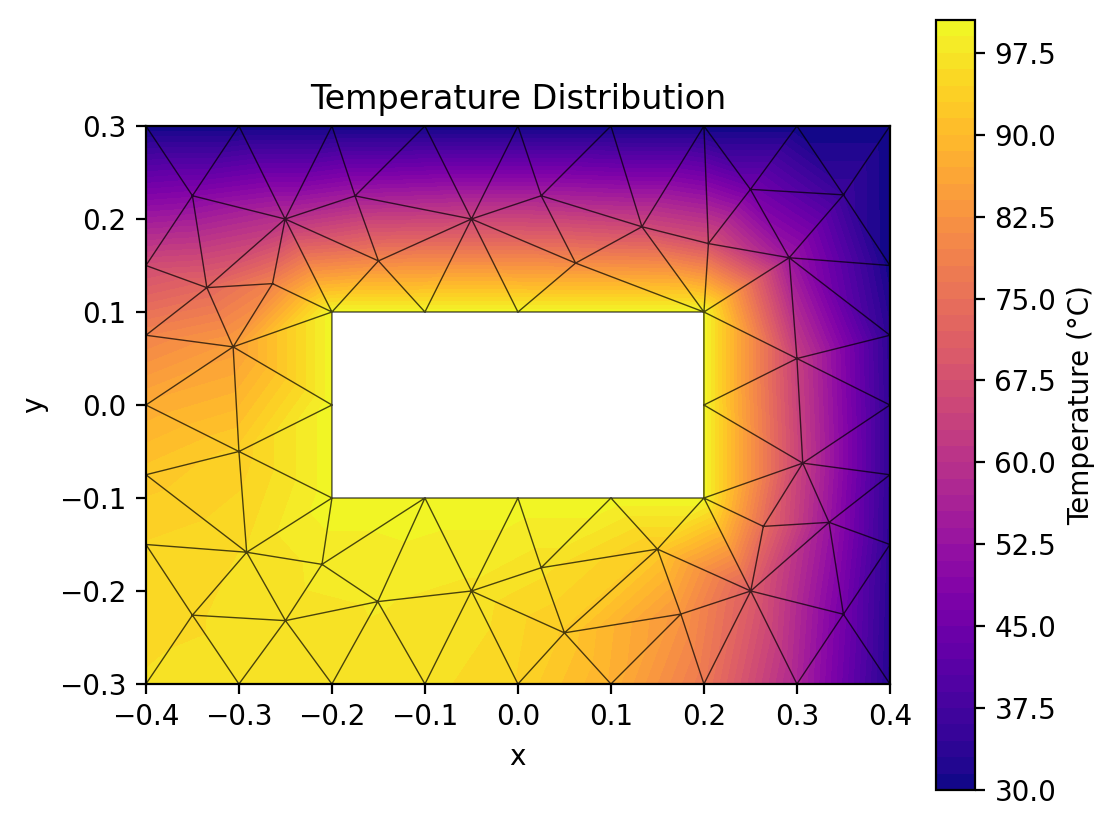

Data behind this chart, as committed beside it:
x, y, Temperature
-4.000000000000000222e-01, -2.999999999999999889e-01, 9.617266995856095946e+01
4.000000000000000222e-01, -2.999999999999999889e-01, 3.233133445225790581e+01
4.000000000000000222e-01, 2.999999999999999889e-01, 3.000000000000000000e+01
-4.000000000000000222e-01, 2.999999999999999889e-01, 3.000000000000000000e+01
-2.000000000000000111e-01, -1.000000000000000056e-01, 1.000000000000000000e+02
2.000000000000000111e-01, -1.000000000000000056e-01, 1.000000000000000000e+02
2.000000000000000111e-01, 1.000000000000000056e-01, 1.000000000000000000e+02
-2.000000000000000111e-01, 1.000000000000000056e-01, 1.000000000000000000e+02
-4.000000000000000222e-01, 0.000000000000000000e+00, 8.727288863348577763e+01
4.000000000000000222e-01, 0.000000000000000000e+00, 3.394836592981172885e+01
-2.000000000000000111e-01, 0.000000000000000000e+00, 1.000000000000000000e+02
-4.000000000000000222e-01, 1.499999999999999944e-01, 6.646356420406786469e+01
-4.000000000000000222e-01, -1.499999999999999944e-01, 9.460597127553009500e+01
-3.062500000000000222e-01, 6.249999999999999306e-02, 8.459766636516484084e+01
-3.000000000000000444e-01, -5.000000000000000278e-02, 9.350744965785006002e+01
-4.000000000000000222e-01, -7.499999999999999722e-02, 9.222979958656547694e+01
-2.000000000000000111e-01, -2.999999999999999889e-01, 9.702513270611297003e+01
0.000000000000000000e+00, 2.999999999999999889e-01, 3.000000000000000000e+01
-4.000000000000000222e-01, 7.499999999999999722e-02, 7.925608723277255763e+01
0.000000000000000000e+00, -2.999999999999999889e-01, 9.432756139387562655e+01
-3.345114575137687063e-01, 1.261930812352478337e-01, 7.307723731493196340e+01
-2.916666666666666852e-01, -1.583333333333333537e-01, 9.610345059919723099e+01
-3.000000000000000444e-01, -2.999999999999999889e-01, 9.642899760313272850e+01
-2.500000000000000000e-01, -2.318627450980392246e-01, 9.690282691539047732e+01
-3.500000000000000333e-01, -2.259803921568627472e-01, 9.582838165469793523e+01
-2.000000000000000111e-01, 2.999999999999999889e-01, 3.000000000000000000e+01
-2.503332344705248569e-01, 2.000000000000000111e-01, 5.956848191065726894e+01
-2.638622740220414320e-01, 1.305232243396009517e-01, 7.890674025965098792e+01
-3.000000000000000444e-01, 2.999999999999999889e-01, 3.000000000000000000e+01
-3.500000000000000333e-01, 2.249999999999999778e-01, 4.913588639535985436e+01
2.000000000000000111e-01, 0.000000000000000000e+00, 1.000000000000000000e+02
4.000000000000000222e-01, -1.499999999999999944e-01, 3.346527865885746422e+01
4.000000000000000222e-01, 1.499999999999999944e-01, 3.028490817352250275e+01
3.062500000000000222e-01, -6.249999999999999306e-02, 6.271917100229779862e+01
3.000000000000000444e-01, 5.000000000000000278e-02, 6.331698245717900875e+01
4.000000000000000222e-01, 7.499999999999999722e-02, 3.336870274005194403e+01
2.000000000000000111e-01, 2.999999999999999889e-01, 3.000000000000000000e+01
2.000000000000000111e-01, -2.999999999999999889e-01, 7.670433347889228060e+01
4.000000000000000222e-01, -7.499999999999999722e-02, 3.398051402190139925e+01
3.345114575137687063e-01, -1.261930812352478337e-01, 5.285109297934776151e+01
2.916666666666666852e-01, 1.583333333333333537e-01, 5.371196320330024321e+01
3.000000000000000444e-01, 2.999999999999999889e-01, 3.000000000000000000e+01
2.500000000000000000e-01, 2.318627450980392246e-01, 4.573639821230208469e+01
3.500000000000000333e-01, 2.259803921568627472e-01, 3.579230798899699550e+01
2.503332344705248569e-01, -2.000000000000000111e-01, 7.070863895374093033e+01
2.638622740220414320e-01, -1.305232243396009517e-01, 7.405508791930670043e+01
3.000000000000000444e-01, -2.999999999999999889e-01, 5.672482703314682340e+01
3.500000000000000333e-01, -2.249999999999999778e-01, 4.564907327518170632e+01
-1.000000000000000056e-01, -2.999999999999999889e-01, 9.666294160626272003e+01
0.000000000000000000e+00, -1.000000000000000056e-01, 1.000000000000000000e+02
-5.000000000000000278e-02, -2.000000000000000111e-01, 9.708445521153979030e+01
-1.507183227558334115e-01, -2.114225158662498827e-01, 9.760804744141759670e+01
-2.107137868614077092e-01, -1.713484496498984821e-01, 9.797486953525364584e+01
-1.000000000000000056e-01, -1.000000000000000056e-01, 1.000000000000000000e+02
0.000000000000000000e+00, 1.000000000000000056e-01, 1.000000000000000000e+02
-1.751666172352624173e-01, 2.248333827647375771e-01, 5.471076030876983509e+01
-1.000000000000000056e-01, 2.999999999999999889e-01, 3.000000000000000000e+01
-5.000000000000000278e-02, 2.000000000000000111e-01, 6.465153414011649602e+01
-1.000000000000000056e-01, 1.000000000000000056e-01, 1.000000000000000000e+02
-1.500000000000000222e-01, 1.549401601228911629e-01, 7.999866346668879657e+01
... 11 more rows
